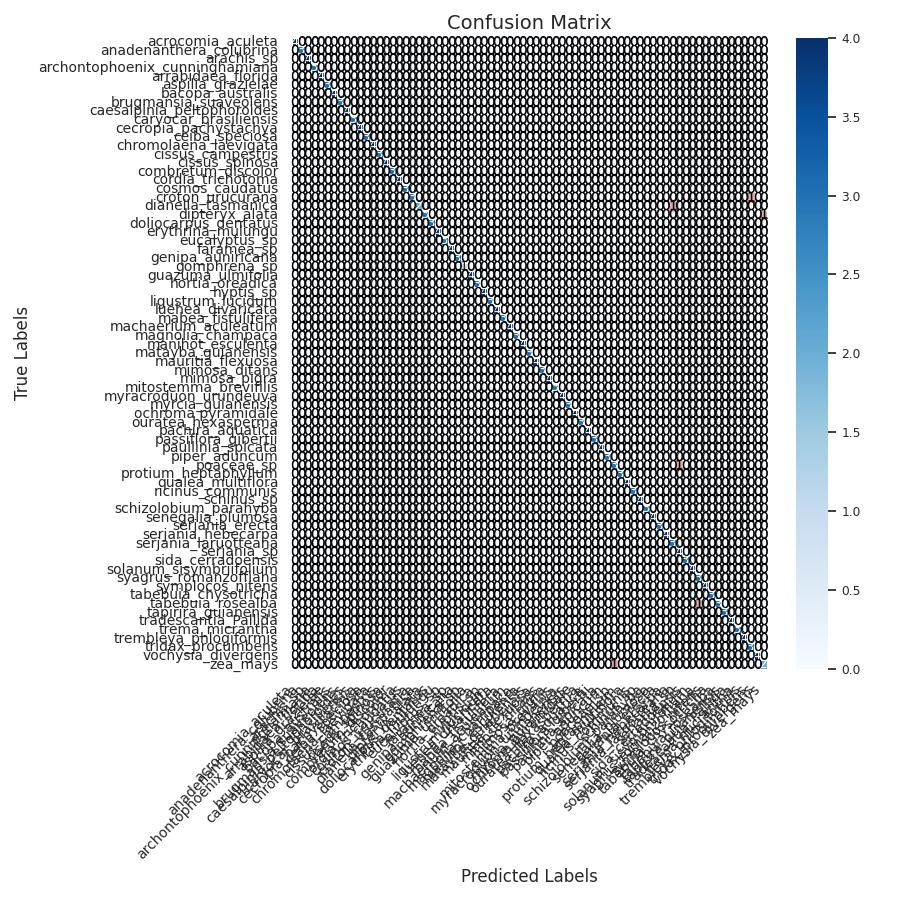

Values plotted in this chart, from the file beside it:
, acrocomia_aculeta, anadenanthera_colubrina, arachis_sp, archontophoenix_cunninghamiana, arrabidaea_florida, aspilia_grazielae, bacopa_australis, brugmansia_suaveolens, caesalpinia_peltophoroides, caryocar_brasiliensis, cecropia_pachystachya, ceiba_speciosa, chromolaena_laevigata, cissus_campestris, cissus_spinosa, combretum_discolor, cordia_trichotoma, cosmos_caudatus, croton_urucurana, dianella_tasmanica, dipteryx_alata, doliocarpus_dentatus, erythrina_mulungu
acrocomia_aculeta, 4, 0, 0, 0, 0, 0, 0, 0, 0, 0, 0, 0, 0, 0, 0, 0, 0, 0, 0, 0, 0, 0, 0
anadenanthera_colubrina, 0, 3, 0, 0, 0, 0, 0, 0, 0, 0, 0, 0, 0, 0, 0, 0, 0, 0, 0, 0, 0, 0, 0
arachis_sp, 0, 0, 4, 0, 0, 0, 0, 0, 0, 0, 0, 0, 0, 0, 0, 0, 0, 0, 0, 0, 0, 0, 0
archontophoenix_cunninghamiana, 0, 0, 0, 3, 0, 0, 0, 0, 0, 0, 0, 0, 0, 0, 0, 0, 0, 0, 0, 0, 0, 0, 0
arrabidaea_florida, 0, 0, 0, 0, 4, 0, 0, 0, 0, 0, 0, 0, 0, 0, 0, 0, 0, 0, 0, 0, 0, 0, 0
aspilia_grazielae, 0, 0, 0, 0, 0, 3, 0, 0, 0, 0, 0, 0, 0, 0, 0, 0, 0, 0, 0, 0, 0, 0, 0
bacopa_australis, 0, 0, 0, 0, 0, 0, 4, 0, 0, 0, 0, 0, 0, 0, 0, 0, 0, 0, 0, 0, 0, 0, 0
brugmansia_suaveolens, 0, 0, 0, 0, 0, 0, 0, 3, 0, 0, 0, 0, 0, 0, 0, 0, 0, 0, 0, 0, 0, 0, 0
caesalpinia_peltophoroides, 0, 0, 0, 0, 0, 0, 0, 0, 4, 0, 0, 0, 0, 0, 0, 0, 0, 0, 0, 0, 0, 0, 0
caryocar_brasiliensis, 0, 0, 0, 0, 0, 0, 0, 0, 0, 3, 0, 0, 0, 0, 0, 0, 0, 0, 0, 0, 0, 0, 0
cecropia_pachystachya, 0, 0, 0, 0, 0, 0, 0, 0, 0, 0, 4, 0, 0, 0, 0, 0, 0, 0, 0, 0, 0, 0, 0
ceiba_speciosa, 0, 0, 0, 0, 0, 0, 0, 0, 0, 0, 0, 3, 0, 0, 0, 0, 0, 0, 0, 0, 0, 0, 0
chromolaena_laevigata, 0, 0, 0, 0, 0, 0, 0, 0, 0, 0, 0, 0, 4, 0, 0, 0, 0, 0, 0, 0, 0, 0, 0
cissus_campestris, 0, 0, 0, 0, 0, 0, 0, 0, 0, 0, 0, 0, 0, 3, 0, 0, 0, 0, 0, 0, 0, 0, 0
cissus_spinosa, 0, 0, 0, 0, 0, 0, 0, 0, 0, 0, 0, 0, 0, 0, 4, 0, 0, 0, 0, 0, 0, 0, 0
combretum_discolor, 0, 0, 0, 0, 0, 0, 0, 0, 0, 0, 0, 0, 0, 0, 0, 3, 0, 0, 0, 0, 0, 0, 0
cordia_trichotoma, 0, 0, 0, 0, 0, 0, 0, 0, 0, 0, 0, 0, 0, 0, 0, 0, 4, 0, 0, 0, 0, 0, 0
cosmos_caudatus, 0, 0, 0, 0, 0, 0, 0, 0, 0, 0, 0, 0, 0, 0, 0, 0, 0, 3, 0, 0, 0, 0, 0
croton_urucurana, 0, 0, 0, 0, 0, 0, 0, 0, 0, 0, 0, 0, 0, 0, 0, 0, 0, 0, 3, 0, 0, 0, 0
dianella_tasmanica, 0, 0, 0, 0, 0, 0, 0, 0, 0, 0, 0, 0, 0, 0, 0, 0, 0, 0, 0, 2, 0, 0, 0
dipteryx_alata, 0, 0, 0, 0, 0, 0, 0, 0, 0, 0, 0, 0, 0, 0, 0, 0, 0, 0, 0, 0, 3, 0, 0
doliocarpus_dentatus, 0, 0, 0, 0, 0, 0, 0, 0, 0, 0, 0, 0, 0, 0, 0, 0, 0, 0, 0, 0, 0, 3, 0
erythrina_mulungu, 0, 0, 0, 0, 0, 0, 0, 0, 0, 0, 0, 0, 0, 0, 0, 0, 0, 0, 0, 0, 0, 0, 4
eucalyptus_sp, 0, 0, 0, 0, 0, 0, 0, 0, 0, 0, 0, 0, 0, 0, 0, 0, 0, 0, 0, 0, 0, 0, 0
faramea_sp, 0, 0, 0, 0, 0, 0, 0, 0, 0, 0, 0, 0, 0, 0, 0, 0, 0, 0, 0, 0, 0, 0, 0
genipa_auniricana, 0, 0, 0, 0, 0, 0, 0, 0, 0, 0, 0, 0, 0, 0, 0, 0, 0, 0, 0, 0, 0, 0, 0
gomphrena_sp, 0, 0, 0, 0, 0, 0, 0, 0, 0, 0, 0, 0, 0, 0, 0, 0, 0, 0, 0, 0, 0, 0, 0
guazuma_ulmifolia, 0, 0, 0, 0, 0, 0, 0, 0, 0, 0, 0, 0, 0, 0, 0, 0, 0, 0, 0, 0, 0, 0, 0
hortia_oreadica, 0, 0, 0, 0, 0, 0, 0, 0, 0, 0, 0, 0, 0, 0, 0, 0, 0, 0, 0, 0, 0, 0, 0
hyptis_sp, 0, 0, 0, 0, 0, 0, 0, 0, 0, 0, 0, 0, 0, 0, 0, 0, 0, 0, 0, 0, 0, 0, 0
ligustrum_lucidum, 0, 0, 0, 0, 0, 0, 0, 0, 0, 0, 0, 0, 0, 0, 0, 0, 0, 0, 0, 0, 0, 0, 0
luehea_divaricata, 0, 0, 0, 0, 0, 0, 0, 0, 0, 0, 0, 0, 0, 0, 0, 0, 0, 0, 0, 0, 0, 0, 0
mabea_fistulifera, 0, 0, 0, 0, 0, 0, 0, 0, 0, 0, 0, 0, 0, 0, 0, 0, 0, 0, 0, 0, 0, 0, 0
machaerium_aculeatum, 0, 0, 0, 0, 0, 0, 0, 0, 0, 0, 0, 0, 0, 0, 0, 0, 0, 0, 0, 0, 0, 0, 0
magnolia_champaca, 0, 0, 0, 0, 0, 0, 0, 0, 0, 0, 0, 0, 0, 0, 0, 0, 0, 0, 0, 0, 0, 0, 0
manihot_esculenta, 0, 0, 0, 0, 0, 0, 0, 0, 0, 0, 0, 0, 0, 0, 0, 0, 0, 0, 0, 0, 0, 0, 0
matayba_guianensis, 0, 0, 0, 0, 0, 0, 0, 0, 0, 0, 0, 0, 0, 0, 0, 0, 0, 0, 0, 0, 0, 0, 0
mauritia_flexuosa, 0, 0, 0, 0, 0, 0, 0, 0, 0, 0, 0, 0, 0, 0, 0, 0, 0, 0, 0, 0, 0, 0, 0
mimosa_ditans, 0, 0, 0, 0, 0, 0, 0, 0, 0, 0, 0, 0, 0, 0, 0, 0, 0, 0, 0, 0, 0, 0, 0
mimosa_pigra, 0, 0, 0, 0, 0, 0, 0, 0, 0, 0, 0, 0, 0, 0, 0, 0, 0, 0, 0, 0, 0, 0, 0
mitostemma_brevifilis, 0, 0, 0, 0, 0, 0, 0, 0, 0, 0, 0, 0, 0, 0, 0, 0, 0, 0, 0, 0, 0, 0, 0
myracroduon_urundeuva, 0, 0, 0, 0, 0, 0, 0, 0, 0, 0, 0, 0, 0, 0, 0, 0, 0, 0, 0, 0, 0, 0, 0
myrcia_guianensis, 0, 0, 0, 0, 0, 0, 0, 0, 0, 0, 0, 0, 0, 0, 0, 0, 0, 0, 0, 0, 0, 0, 0
ochroma pyramidale, 0, 0, 0, 0, 0, 0, 0, 0, 0, 0, 0, 0, 0, 0, 0, 0, 0, 0, 0, 0, 0, 0, 0
ouratea_hexasperma, 0, 0, 0, 0, 0, 0, 0, 0, 0, 0, 0, 0, 0, 0, 0, 0, 0, 0, 0, 0, 0, 0, 0
pachira_aquatica, 0, 0, 0, 0, 0, 0, 0, 0, 0, 0, 0, 0, 0, 0, 0, 0, 0, 0, 0, 0, 0, 0, 0
passiflora_gibertii, 0, 0, 0, 0, 0, 0, 0, 0, 0, 0, 0, 0, 0, 0, 0, 0, 0, 0, 0, 0, 0, 0, 0
paullinia_spicata, 0, 0, 0, 0, 0, 0, 0, 0, 0, 0, 0, 0, 0, 0, 0, 0, 0, 0, 0, 0, 0, 0, 0
piper_aduncum, 0, 0, 0, 0, 0, 0, 0, 0, 0, 0, 0, 0, 0, 0, 0, 0, 0, 0, 0, 0, 0, 0, 0
poaceae_sp, 0, 0, 0, 0, 0, 0, 0, 0, 0, 0, 0, 0, 0, 0, 0, 0, 0, 0, 0, 0, 0, 0, 0
protium_heptaphyllum, 0, 0, 0, 0, 0, 0, 0, 0, 0, 0, 0, 0, 0, 0, 0, 0, 0, 0, 0, 0, 0, 0, 0
qualea_multiflora, 0, 0, 0, 0, 0, 0, 0, 0, 0, 0, 0, 0, 0, 0, 0, 0, 0, 0, 0, 0, 0, 0, 0
ricinus_communis, 0, 0, 0, 0, 0, 0, 0, 0, 0, 0, 0, 0, 0, 0, 0, 0, 0, 0, 0, 0, 0, 0, 0
schinus_sp, 0, 0, 0, 0, 0, 0, 0, 0, 0, 0, 0, 0, 0, 0, 0, 0, 0, 0, 0, 0, 0, 0, 0
schizolobium_parahyba, 0, 0, 0, 0, 0, 0, 0, 0, 0, 0, 0, 0, 0, 0, 0, 0, 0, 0, 0, 0, 0, 0, 0
senegalia_plumosa, 0, 0, 0, 0, 0, 0, 0, 0, 0, 0, 0, 0, 0, 0, 0, 0, 0, 0, 0, 0, 0, 0, 0
serjania_erecta, 0, 0, 0, 0, 0, 0, 0, 0, 0, 0, 0, 0, 0, 0, 0, 0, 0, 0, 0, 0, 0, 0, 0
serjania_hebecarpa, 0, 0, 0, 0, 0, 0, 0, 0, 0, 0, 0, 0, 0, 0, 0, 0, 0, 0, 0, 0, 0, 0, 0
serjania_laruotteana, 0, 0, 0, 0, 0, 0, 0, 0, 0, 0, 0, 0, 0, 0, 0, 0, 0, 0, 0, 0, 0, 0, 0
serjania_sp, 0, 0, 0, 0, 0, 0, 0, 0, 0, 0, 0, 0, 0, 0, 0, 0, 0, 0, 0, 0, 0, 0, 0
... 13 more rows
